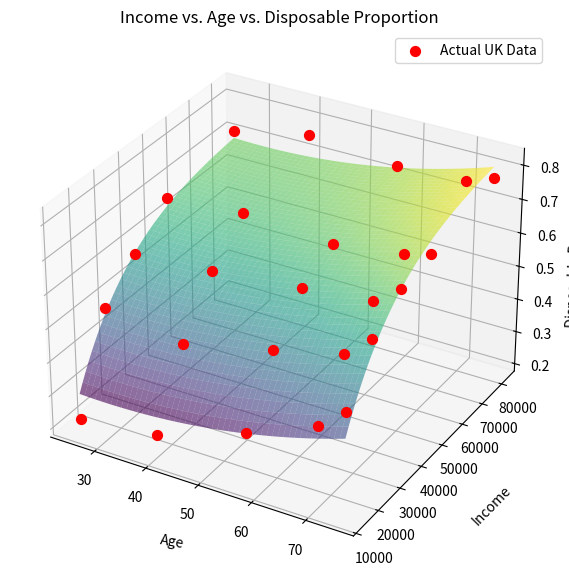

This figure's Python source:
import pandas as pd
import numpy as np
import matplotlib.pyplot as plt
from scipy.optimize import curve_fit

ages = np.array([25, 40, 57, 70, 75])
incomes = np.array([13829, 25144, 37874, 51786, 81733])

proportions_matrix = np.array([
    [0.2197555861, 0.4875278396, 0.5752019855, 0.6669292859, 0.7104572205],
    [0.2441969774, 0.4484409800, 0.5903046945, 0.6845016027, 0.7578554562],
    [0.3382023284, 0.5096563793, 0.6179014627, 0.6661259800, 0.7345062582],
    [0.4224311230, 0.5615653834, 0.6386333633, 0.6956474723, 0.7449402322],
    [0.4893629330, 0.6262965320, 0.6956117653, 0.7155292936, 0.7750333403]
])

df = pd.DataFrame(proportions_matrix, index=ages, columns=incomes)
df.index.name = 'age'

df_long = df.reset_index().melt(
    id_vars='age',
    var_name='income',
    value_name='disposable_proportion'
)

# Extract 1D arrays of floats for SciPy
income_data = df_long['income'].values.astype(float)
age_data = df_long['age'].values.astype(float)
y_data = df_long['disposable_proportion'].values.astype(float)

# 2. Define the Non-Linear Model
# Equation: z = a * e^(b * income) + c * age^2 + d * age + f
def custom_model(X, a, b, c, d, f):
    inc, ag = X # Unpack the X variables
    return a * np.exp(b * inc) + c * (ag**2) + d * ag + f

# 3. Fit the Model
# We need to provide an initial guess (p0) for the optimizer.
# For exponential decay, we guess 'a' is negative and 'b' is a tiny negative number.
initial_guess = [-0.5, -0.00005, 0.0001, 0.01, 0.5]

# popt contains the optimized parameters [a, b, c, d, f]
popt, pcov = curve_fit(
    custom_model, 
    (income_data, age_data), # X variables passed as a tuple
    y_data, 
    p0=initial_guess, 
    maxfev=10000 # Give it enough iterations to converge
)

print(f"Optimized Parameters:")
print(f"  a (exp scale): {popt[0]:.4e}")
print(f"  b (exp decay rate): {popt[1]:.4e}")
print(f"  c (age^2 coef): {popt[2]:.4e}")
print(f"  d (age coef): {popt[3]:.4e}")
print(f"  f (constant): {popt[4]:.4f}")

# 4. 3D Plotting Function (Adapted for SciPy popt)
def plot_3d_nonlinear_regression(age_data, income_data, y_data, popt):
    fig = plt.figure(figsize=(10, 7))
    ax = fig.add_subplot(111, projection='3d')
    
    # Create the smooth grid
    age_grid = np.linspace(age_data.min(), age_data.max(), 50)
    tax_grid = np.linspace(income_data.min(), income_data.max(), 50)
    age_mesh, tax_mesh = np.meshgrid(age_grid, tax_grid)
    
    # Calculate Z using the custom model and optimized parameters
    # *popt unrolls the list into the a, b, c, d, f arguments
    Z = custom_model((tax_mesh, age_mesh), *popt)
    
    # Plotting
    ax.plot_surface(age_mesh, tax_mesh, Z, alpha=0.6, cmap='viridis')
    ax.scatter(age_data, income_data, y_data, color='red', s=50, label='Actual UK Data', depthshade=False)
    
    # Labels
    ax.set_xlabel('Age', labelpad=8)
    ax.xaxis.label.set_rotation(-10)  # rotate Age label to match axis angle
    ax.set_ylabel('Income', labelpad=15)
    ax.set_zlabel('Disposable Proportion')
    ax.set_title('Income vs. Age vs. Disposable Proportion')
    plt.legend()
    plt.show()

# 5. Run the plot!
plot_3d_nonlinear_regression(age_data, income_data, y_data, popt)
